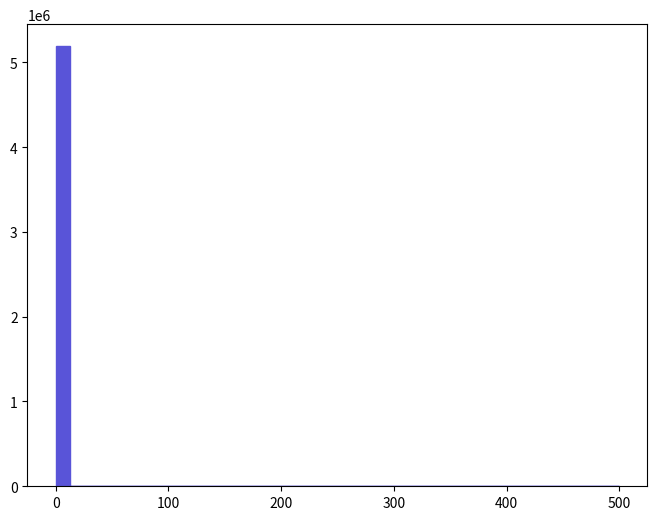

Here is the Python script that generated this plot: (Note: this script raises an exception after producing the figure.)
def selection_0():

    # Library import
    import numpy
    import matplotlib
    import matplotlib.pyplot   as plt
    import matplotlib.gridspec as gridspec

    # Library version
    matplotlib_version = matplotlib.__version__
    numpy_version      = numpy.__version__

    # Histo binning
    xBinning = numpy.linspace(0.0,500.0,41,endpoint=True)

    # Creating data sequence: middle of each bin
    xData = numpy.array([6.25,18.75,31.25,43.75,56.25,68.75,81.25,93.75,106.25,118.75,131.25,143.75,156.25,168.75,181.25,193.75,206.25,218.75,231.25,243.75,256.25,268.75,281.25,293.75,306.25,318.75,331.25,343.75,356.25,368.75,381.25,393.75,406.25,418.75,431.25,443.75,456.25,468.75,481.25,493.75])

    # Creating weights for histo: y1_THT_0
    y1_THT_0_weights = numpy.array([5189790.0,0.0,0.0,0.0,0.0,0.0,0.0,0.0,0.0,0.0,0.0,0.0,0.0,0.0,0.0,0.0,0.0,0.0,0.0,0.0,0.0,0.0,0.0,0.0,0.0,0.0,0.0,0.0,0.0,0.0,0.0,0.0,0.0,0.0,0.0,0.0,0.0,0.0,0.0,0.0])

    # Creating a new Canvas
    fig   = plt.figure(figsize=(8,6),dpi=80)
    frame = gridspec.GridSpec(1,1)
    pad   = fig.add_subplot(frame[0])

    # Creating a new Stack
    pad.hist(x=xData, bins=xBinning, weights=y1_THT_0_weights,\
             label="$unweighted\_events$", histtype="stepfilled", rwidth=1.0,\
             color="#5954d8", edgecolor="#5954d8", linewidth=1, linestyle="solid",\
             bottom=None, cumulative=False, normed=False, align="mid", orientation="vertical")


    # Axis
    plt.rc('text',usetex=False)
    plt.xlabel(r"$H_{T}$ $(GeV)$ ",\
               fontsize=16,color="black")
    plt.ylabel(r"$\mathrm{Events}$ $(\mathcal{L}_{\mathrm{int}} = 10\ \mathrm{fb}^{-1})$ ",\
               fontsize=16,color="black")

    # Boundary of y-axis
    ymax=(y1_THT_0_weights).max()*1.1
    #ymin=0 # linear scale
    ymin=min([x for x in (y1_THT_0_weights) if x])/100. # log scale
    plt.gca().set_ylim(ymin,ymax)

    # Log/Linear scale for X-axis
    plt.gca().set_xscale("linear")
    #plt.gca().set_xscale("log",nonposx="clip")

    # Log/Linear scale for Y-axis
    #plt.gca().set_yscale("linear")
    plt.gca().set_yscale("log",nonposy="clip")

    # Saving the image
    plt.savefig('../../HTML/MadAnalysis5job_0/selection_0.png')
    plt.savefig('../../PDF/MadAnalysis5job_0/selection_0.png')
    plt.savefig('../../DVI/MadAnalysis5job_0/selection_0.eps')

# Running!
if __name__ == '__main__':
    selection_0()
